Labelled photos from "dataset", an image-classification folder in socheadev/mite_research_project. The possible labels are: alcohol, blood, graphic violence, sexual, traffic accident.

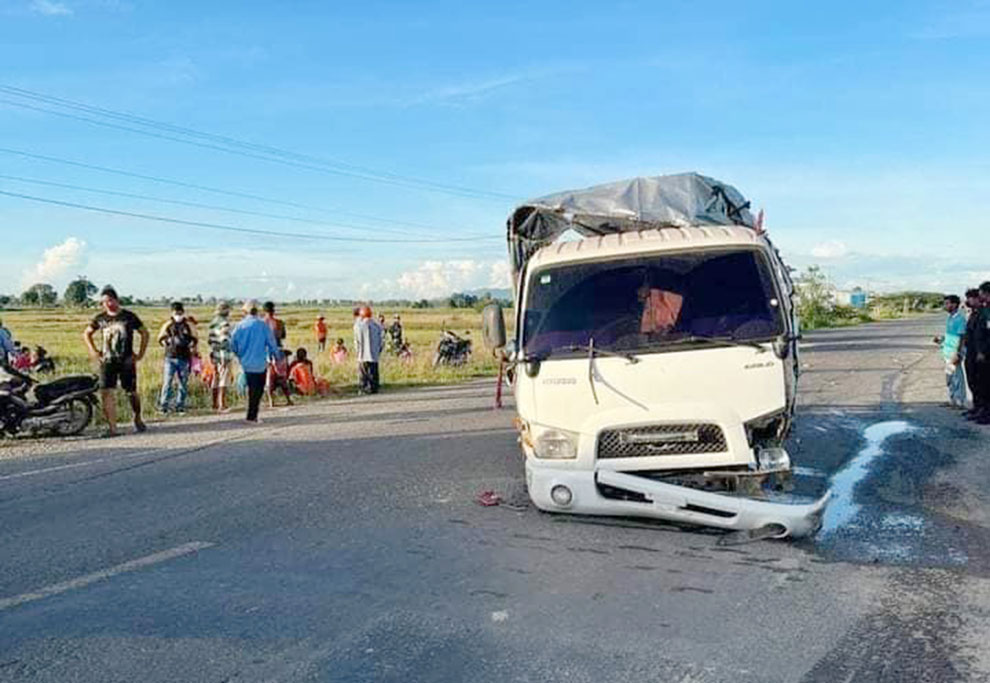
Label: traffic accident

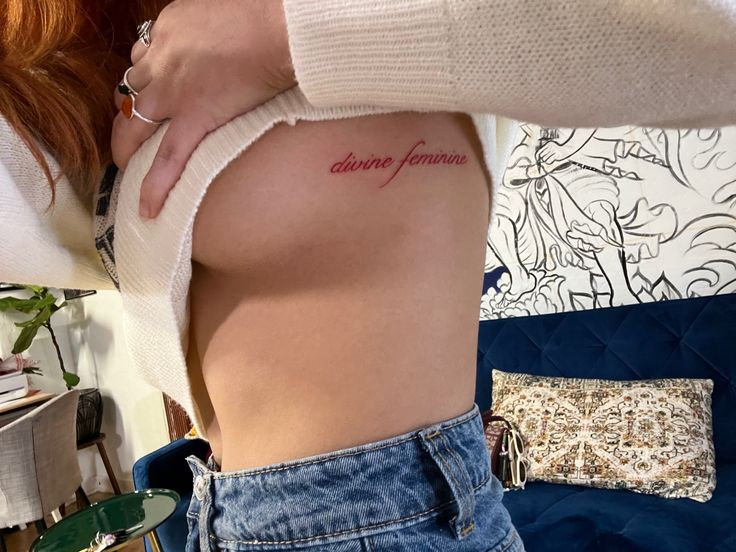
Label: sexual

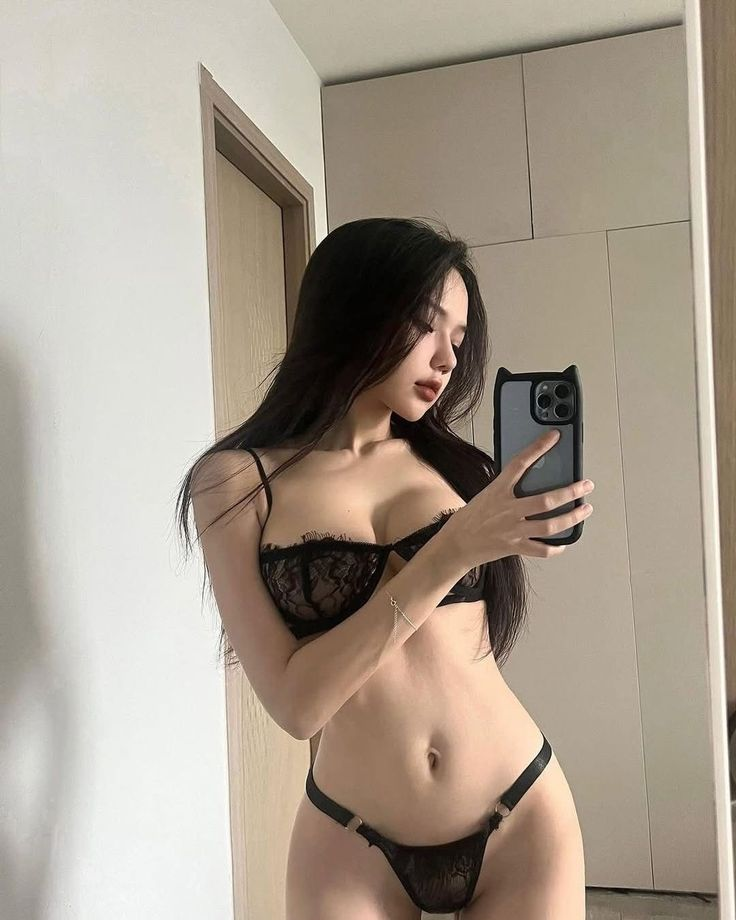
Label: sexual

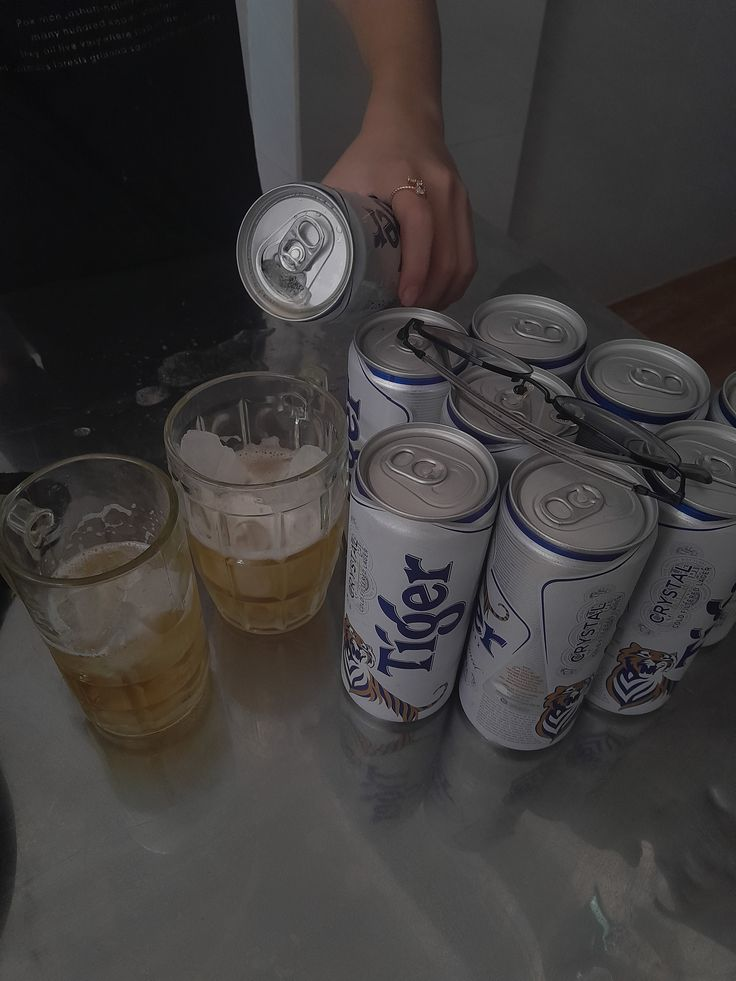
Label: alcohol

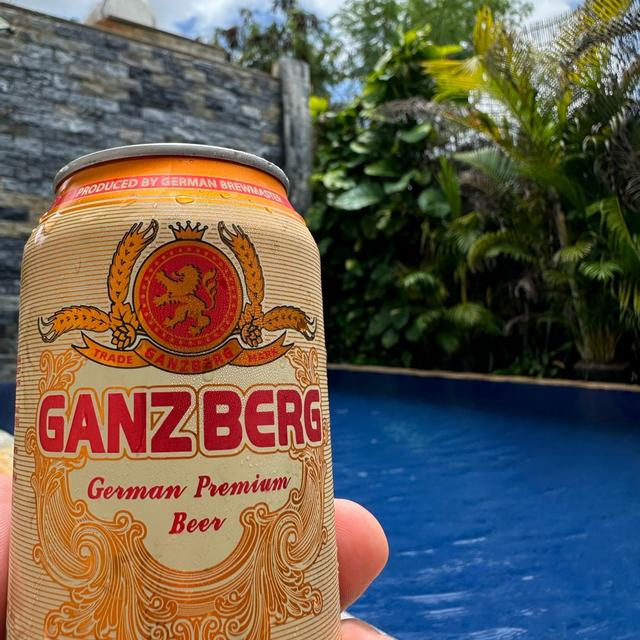
Label: alcohol

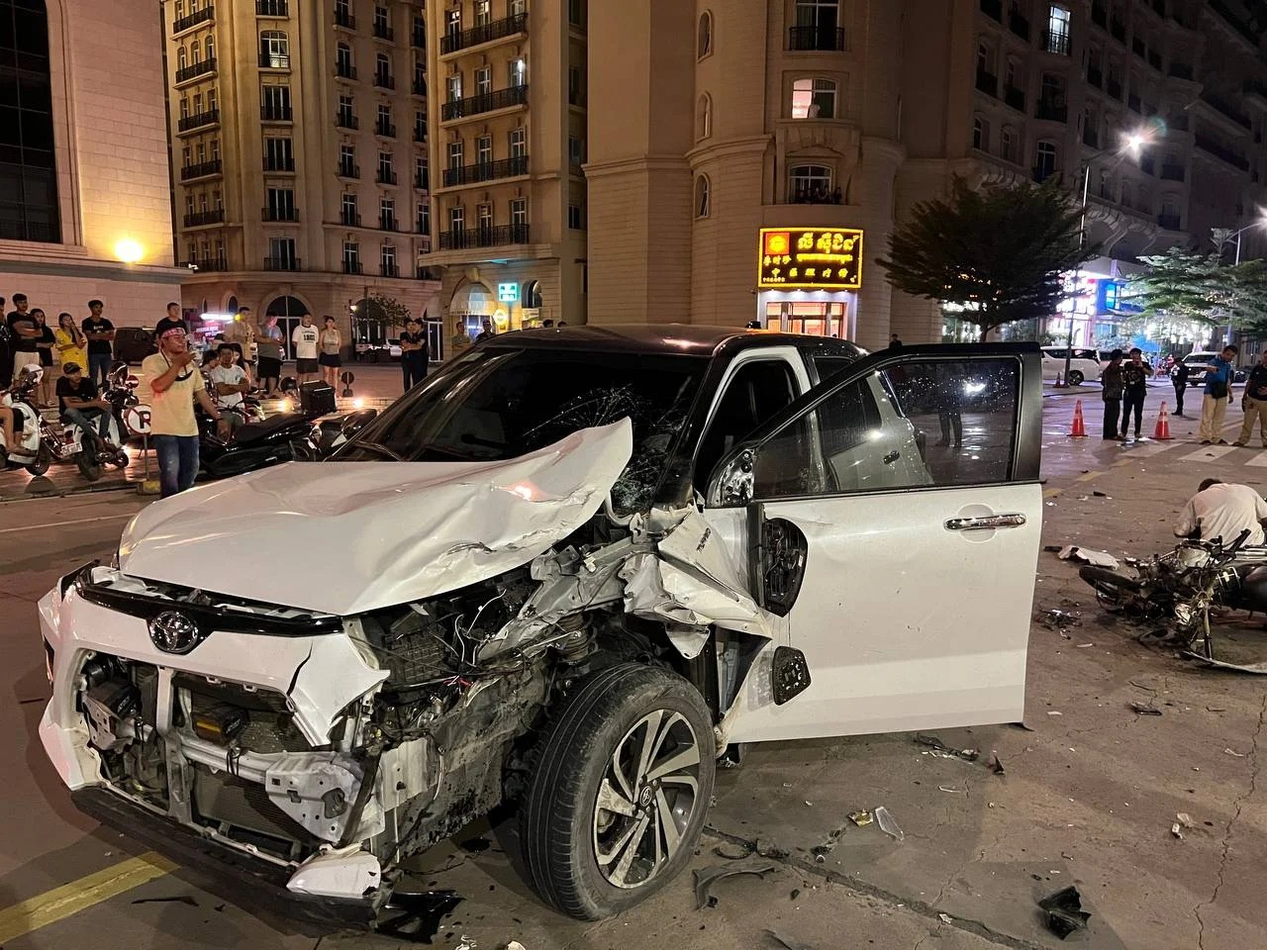
Label: traffic accident
